Run: headless pygame with SDL's dummy video driver; simulated clock (each Clock.tick advances the game by its frame time, no real sleeping); random seed 0; keys injected as events and as key.get_pressed() state; no mouse input.
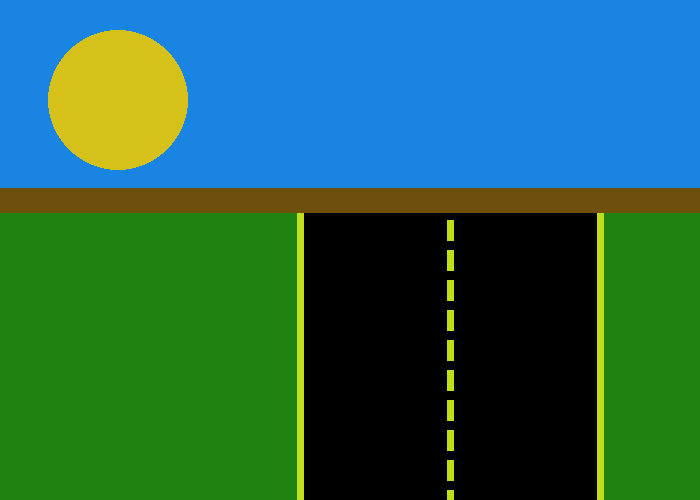
Frame 1 of 4 · flips 1–60 · no input
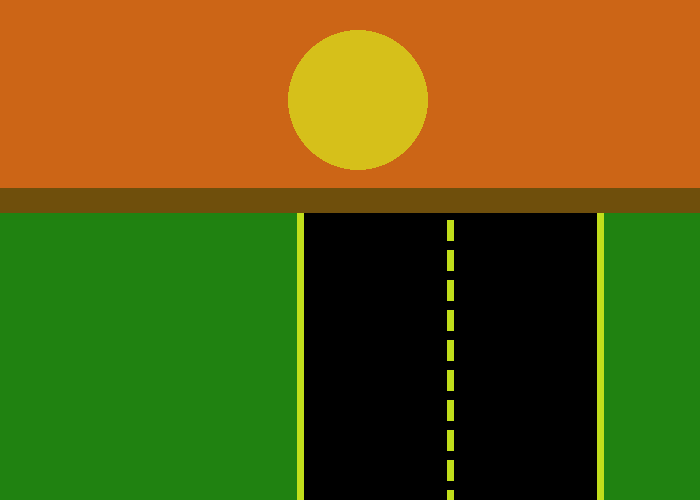
Frame 2 of 4 · flips 61–180 · tapped SPACE, RETURN · held RIGHT (→), D
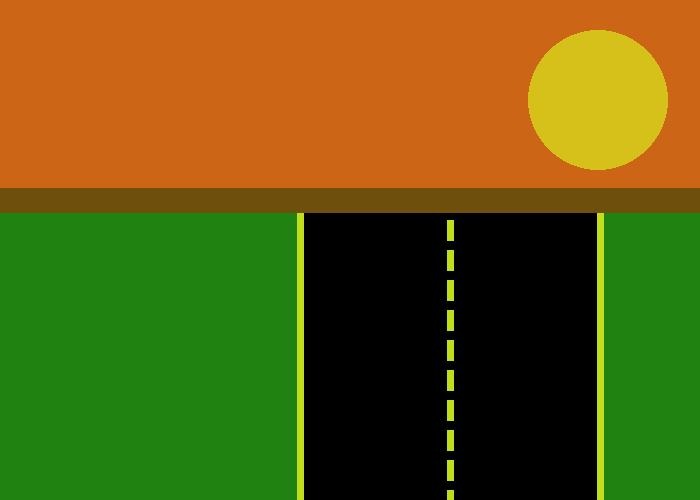
Frame 3 of 4 · flips 181–300 · held DOWN (↓), S
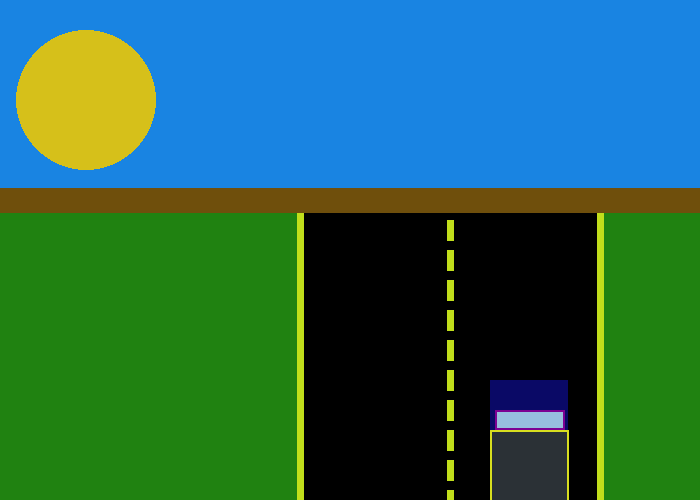
Frame 4 of 4 · flips 301–420 · held LEFT (←), A, UP (↑), W

The pygame program that drew these frames:

import pygame

# Define some colors

black = (0, 0, 0)
white = (255, 255, 255)
green = (0, 255, 0)
red = (255, 0, 0)
yellow = (200, 150, 150)

pygame.init()

# Set the width and height of the screen [width, height]

size = (700, 500)

screen = pygame.display.set_mode(size)

pygame.display.set_caption("My World")

# Loop until the user clicks the close button.

done = False

# Used to manage how fast the screen updates

clock = pygame.time.Clock()

circle_x = 0
circle_y = 100
circle_change_x = 0
rect_change_y = 500
rect_sky_color = 0x1984e2


# -------- Main Program Loop -----------

while not done:

    # --- Main event loop

    for event in pygame.event.get():

        if event.type == pygame.QUIT:
            done = True

    # --- Game logic should go here
    if circle_change_x > 750:
        circle_change_x = 0
        rect_sky_color = 0x1984e2

    if circle_change_x > 200:
        rect_sky_color = 0xb58d1d

    if circle_change_x > 350:
        rect_sky_color = 0xcc6516

    if rect_change_y != 0:
        rect_change_y += -1
    else:
        rect_change_y = 0
    # --- Screen-clearing code goes here

    # Here, we clear the screen to white. Don't put other drawing commands

    # above this, or they will be erased with this command.

    # If you want a background image, replace this clear with blit'ing the

    # background image.

    screen.fill(white)

    # background
    pygame.draw.rect(screen, rect_sky_color, [0, 0, 700, 200], 0)
    pygame.draw.rect(screen, 0x208211, [0, 202, 700, 700], 0)
    pygame.draw.line(screen, 0x6f4f0c, [0, 200], [700, 200], 25)
    pygame.draw.circle(screen, 0xd6c01a, [circle_x + circle_change_x, circle_y], 70, 0)
    pygame.draw.rect(screen, black, [300, 213, 300, 700])
    pygame.draw.line(screen, 0xc1de1b, [300, 213], [300, 1000], 7)
    pygame.draw.line(screen, 0xc1de1b, [600, 213], [600, 1000], 7)

    # Road markings
    for y in range(220, 700, 30):
        pygame.draw.line(screen, 0xc1de1b, [450, y], [450, y + 20], 7)

    # Car
    pygame.draw.rect(screen, 0x0a0966, [490, 300 + rect_change_y, 78, 60], 0)
    pygame.draw.rect(screen, 0xc1de1b, [500, 350 + rect_change_y, 69, 20])
    pygame.draw.line(screen, 0xc1de1b, [495, 350 + rect_change_y], [495, 450 + rect_change_y], 3)
    pygame.draw.line(screen, 0xc1de1b, [565, 350 + rect_change_y], [565, 450 + rect_change_y], 3)
    pygame.draw.rect(screen, 0x2b3136, [490, 350 + rect_change_y, 79, 100], 0)
    pygame.draw.rect(screen, 0x97bdde, [495, 330 + rect_change_y, 69, 20])
    pygame.draw.rect(screen, 0x7c0092, [495, 330 + rect_change_y, 70, 20], 2)
    pygame.draw.line(screen, red, [500, 450 + rect_change_y], [500, 450 + rect_change_y], 5)
    pygame.draw.line(screen, red, [560, 450 + rect_change_y], [560, 450 + rect_change_y], 5)
    pygame.draw.rect(screen, 0xd8de1f, [490, 350 + rect_change_y, 79, 95], 2)

    # Дом или событие на траве
    circle_change_x += 2

    # --- Drawing code should go here

    # --- Go ahead and update the screen with what we've drawn.

    pygame.display.flip()

    # --- Limit to 60 frames per second

    clock.tick(60)

# Close the window and quit.

pygame.quit()
